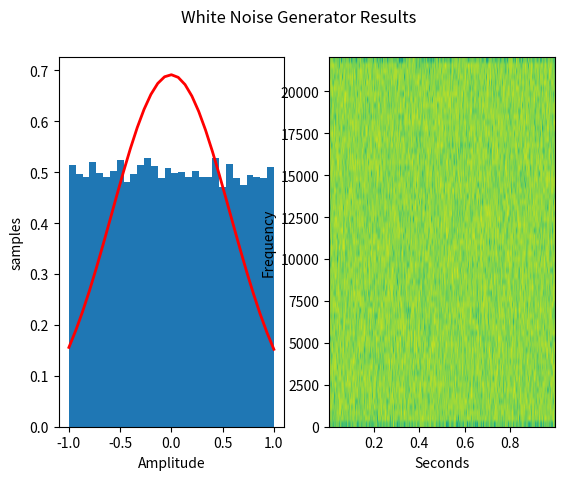

Recreate this plot in Python.
##########################################################################
#                                                                        #
#                           White Noise                                  #
#                                                                        #
##########################################################################
'''
    Random number generation with 16 bit variable
- Using 3 seeds
- Just 2 counters
- Only one squared, one addition operation and one shift
- Only 10 bytes need for RAM

                          THE ALGORITHM

1- Take the seed using counter to select between the 3. The counter is 
increased by 1 every loop. Here is an example of 3 seeds.

seeds=[65321,12043,2769]

val=seeds[seed_counter]=65321= 1111111100101001

2- Square the current "val"  value to get twice the size (32 bit now)

val=val*val= 11111110010100101011010010010001

3- Select the output based on the gama factor. Gama, same as seed counter,
gets updated every loop, being that the maximum is the number of bits
precision, this case 16 (0 to 15)

11111110010100101011010010010001
|     gama=0    |
 |     gama=1    |
  |     gama=2    |
            ...
               |     gama=15    |

For gama=0, the output value will be 1111111001010010 or 65106

4- Next step is to update the seeds. Using the output value, 
add this value to the next seed. Hence the values will be 
even more likely to immitate random behaviour. 

seeds[seed_counter]=val+seeds[seed_counter+1]

For seed_counter=0

seeds[0]=65106+12043= 11613 = 0010110101011101*

* Note that the value overflew and there is no
problem with overflow

'''

import math
import matplotlib.pyplot as plt
import numpy as np
import scipy.io.wavfile as wav
import os

#################### Input variables #########################

fs=44100 #Sampling frequency

seeds=[65321,12043,2769] #Seeds (1,2 and 3)

size=44100 #Output samples for the random code (1 sec)

gain=-30 #Output WAV file gain in dB

####################### Functions ############################
# Making 16bit random numbers
def get_random(seeds,size):
    if len(seeds)>3:
        return 0
    array=[]
    seed_count=0
    gama=0
    for i in range(size):
        val=bin(seeds[seed_count]**2)
        val=val[2:]
        if len(val)>32:
            val=val[(len(val)-32):]
        val=val.zfill(32)
        val=val[0+gama:16+gama]
        val=int(val,2)
        if gama==15:
            gama=0
        else:
            gama+=1
        if seed_count==2:
            seeds[seed_count]=val+seeds[0]
            seed_count=0
        else:
            seeds[seed_count]=val+seeds[seed_count+1]
            seed_count+=1
        array.append((val/(2**15-1))-1)   #Normalized
    return array

# Comparing different white noise generator methods
white_noise=get_random(seeds,size) #The algorithm output
# white_noise=(np.random.rand(size)*2)-1 #Numpy non-gaussian white noise
# white_noise=np.random.normal(0,0.57683754,size) #Numpy gaussian white noise

########################## Plotting ##################################
data=np.asarray(white_noise, dtype=np.float32) #Normalized
print(data.mean(),np.std(data))
fig1, (ax1_1, ax2_1) = plt.subplots(1, 2)
fig1.suptitle('White Noise Generator Results')
count, bins, ignored = ax1_1.hist(data, 30, density=True)
ax1_1.plot(bins, 1/(np.std(data) * np.sqrt(2 * np.pi)) *np.exp( - (bins - data.mean())**2 / (2 * np.std(data)**2) ),linewidth=2, color='r')
ax1_1.set(xlabel='Amplitude',ylabel='samples')
ax2_1.specgram(data, Fs= fs, NFFT= 128, noverlap=64)
ax2_1.set(xlabel='Seconds',ylabel='Frequency')
plt.show()
##################### Saving WAV file ################################
wav.write('White Noise.wav',fs,data*(10**(gain/20)))

